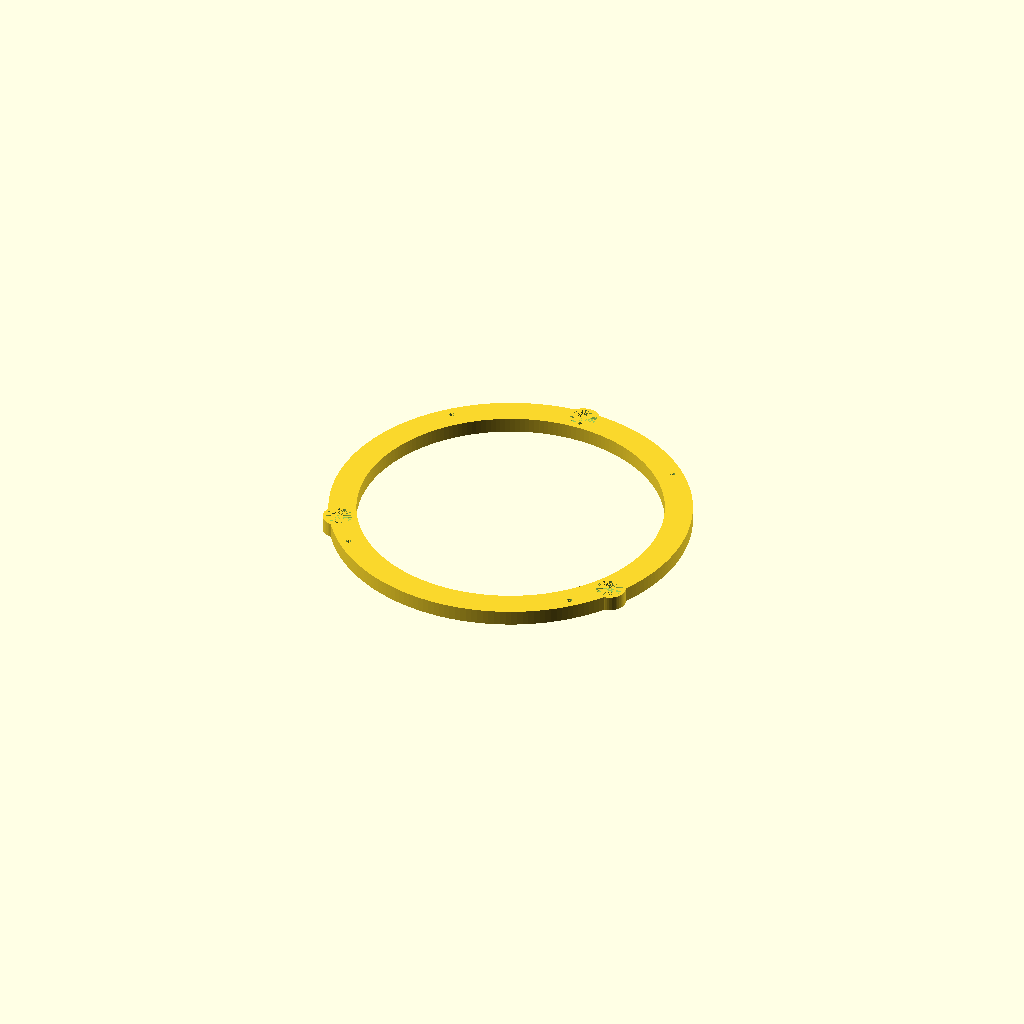
Cell 1: the model at its default parameters.
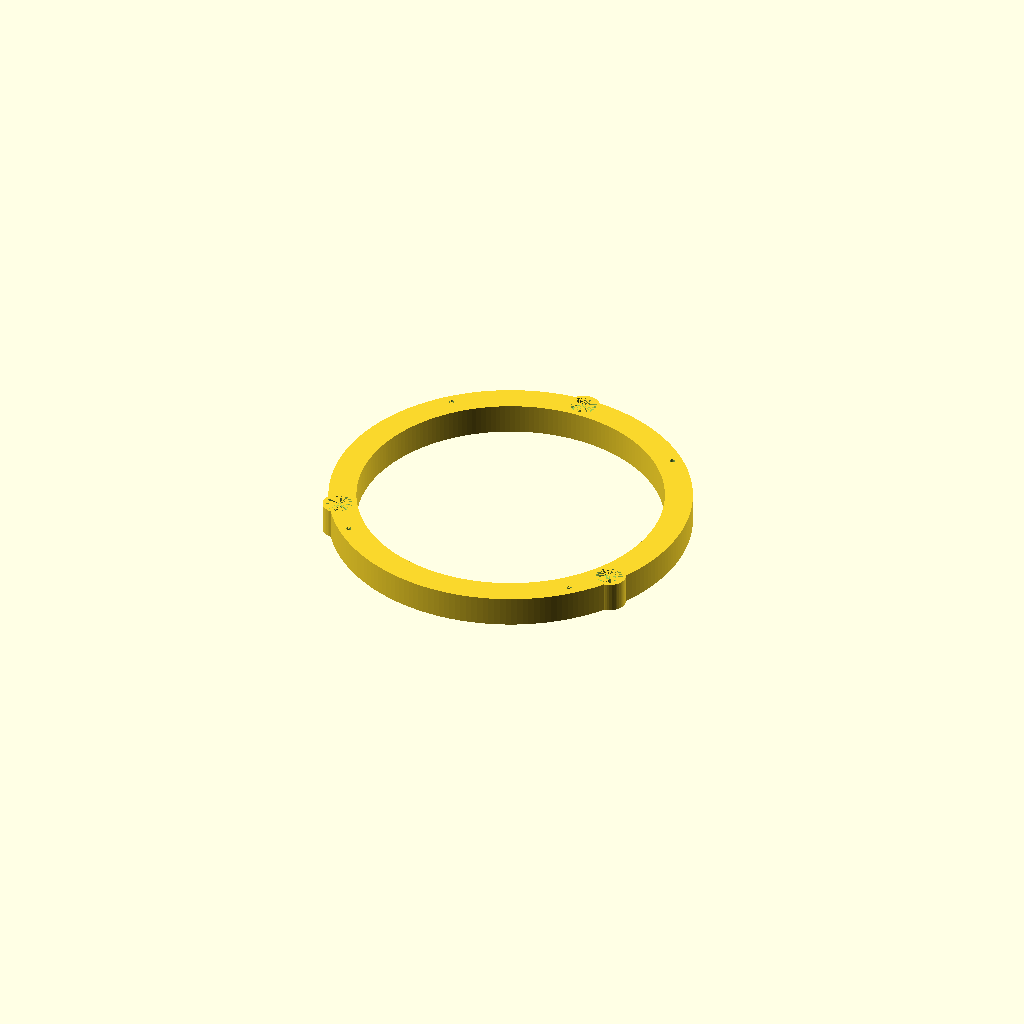
Cell 2: the same model with bracket_depth = 14.
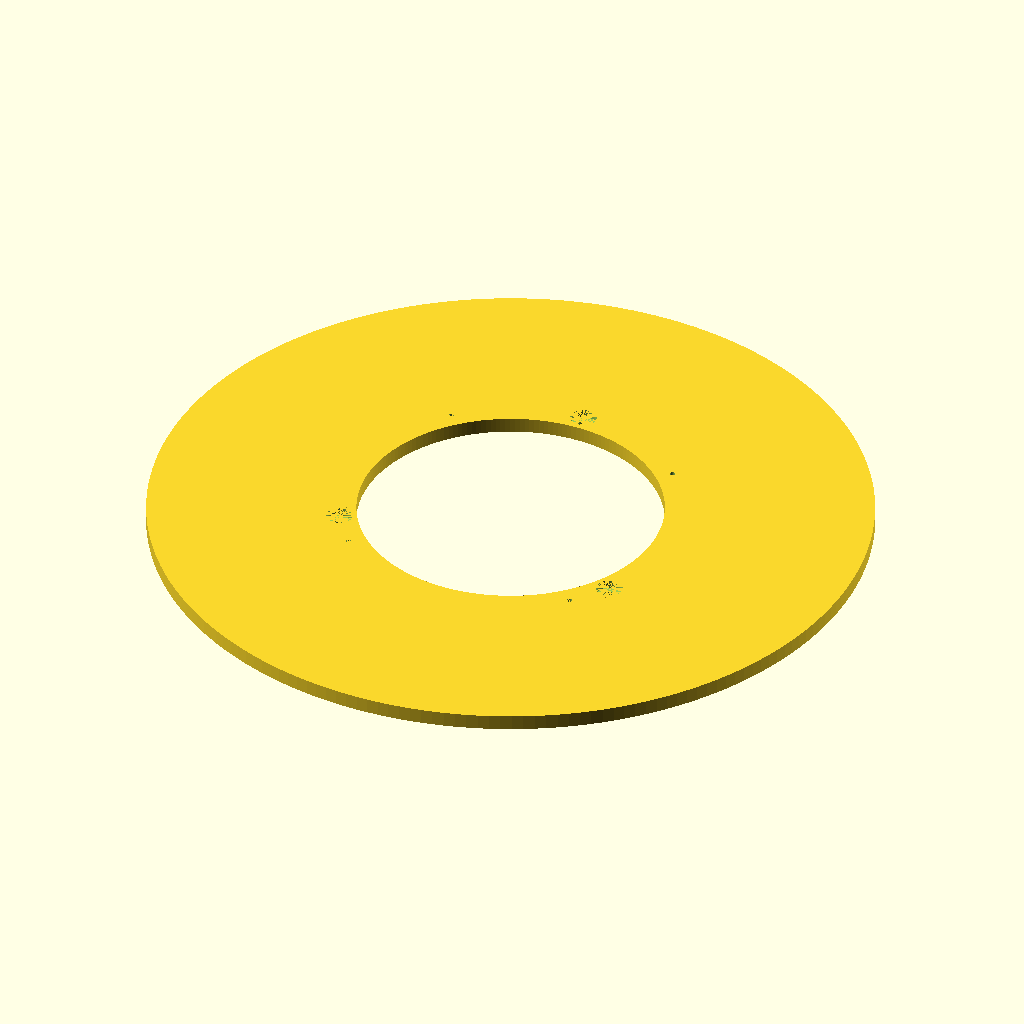
Cell 3 — bracket_outerdiameter set to 330.2, the other parameters unchanged.
All cells are drawn from one camera (rotation 55°, 0°, 25°, orthographic, colour scheme Cornfield), so only the parameter changes between them.
The OpenSCAD source (inputs/thingiverse/files/thing-3437746/files/customizable-speaker-bracket.scad):
//////vars

$fn=50;
//bracket_width=10.5;
bracket_depth=7;
//bracket_radius=72.5;
bracket_innerdiameter=139.7;
bracket_outerdiameter=165.1;
bracket_inradius=bracket_innerdiameter/2;
bracket_outradius=bracket_outerdiameter/2;
bracket_width=bracket_outradius-bracket_inradius;
hole1_radius=3;
hole2_radius=1.2;
num_hole1=3;
hole2_offset_degree=45;
num_hole2=4;
hole1_countersinkheight=3.8;
hole1_countersinkradius=6;
speaker_hole1_placement=78;
speaker_hole2_placement=78;

//////render


speaker_bracket ();

//////modules
module speaker_bracket_ring () {
    rotate_extrude (convexity = 10, $fn=200) {
    translate([bracket_inradius,0,0])
    square([bracket_width,bracket_depth]);}
}

module hole1_shell (){
    cylinder (h=bracket_depth,r1=hole1_countersinkradius*1.25,r2=hole1_countersinkradius*1.25);
}

module hole2_shell (){
    cylinder (h=bracket_depth,r1=hole2_radius*1.25,r2=hole2_radius*1.25);
}

module speaker_bracket_shell () {
    union(){
        speaker_bracket_ring();
        for(i=[360/num_hole1:360/num_hole1:360]){
translate([sin(i)*speaker_hole1_placement,cos(i)*speaker_hole1_placement,0]) {hole1_shell ();}
}
for(i=[360/num_hole2:360/num_hole2:360]){
translate([sin(i)*speaker_hole2_placement,cos(i)*speaker_hole2_placement,0]) {hole2_shell ();}
}
        }
    }        

module hole1 () {
    cylinder(h=bracket_depth, r1=hole1_radius, r2=hole1_radius);
    translate([0,0,bracket_depth-hole1_countersinkheight])
    cylinder(h=hole1_countersinkheight,r1=hole1_countersinkradius,r2=hole1_countersinkradius);
    }


module hole2 () {
    cylinder(h=bracket_depth, r1=hole2_radius, r2=hole2_radius);
}

module speaker_bracket () {
difference(){
speaker_bracket_shell ();    
for(i=[360/num_hole1:360/num_hole1:360]){
translate([sin(i)*speaker_hole1_placement,cos(i)*speaker_hole1_placement,0]) {hole1 ();}

}

for(i=[hole2_offset_degree:360/num_hole2:360]){
translate([sin(i)*speaker_hole2_placement,cos(i)*speaker_hole2_placement,0]) {hole2 ();}
}
}
}
Customizer parameters (derived from the source; name, type, default, range or options):
bracket_depth: number, default 7
bracket_innerdiameter: number, default 139.7
bracket_outerdiameter: number, default 165.1
hole1_radius: number, default 3
hole2_radius: number, default 1.2
num_hole1: number, default 3
hole2_offset_degree: number, default 45
num_hole2: number, default 4
hole1_countersinkheight: number, default 3.8
hole1_countersinkradius: number, default 6
speaker_hole1_placement: number, default 78
speaker_hole2_placement: number, default 78
